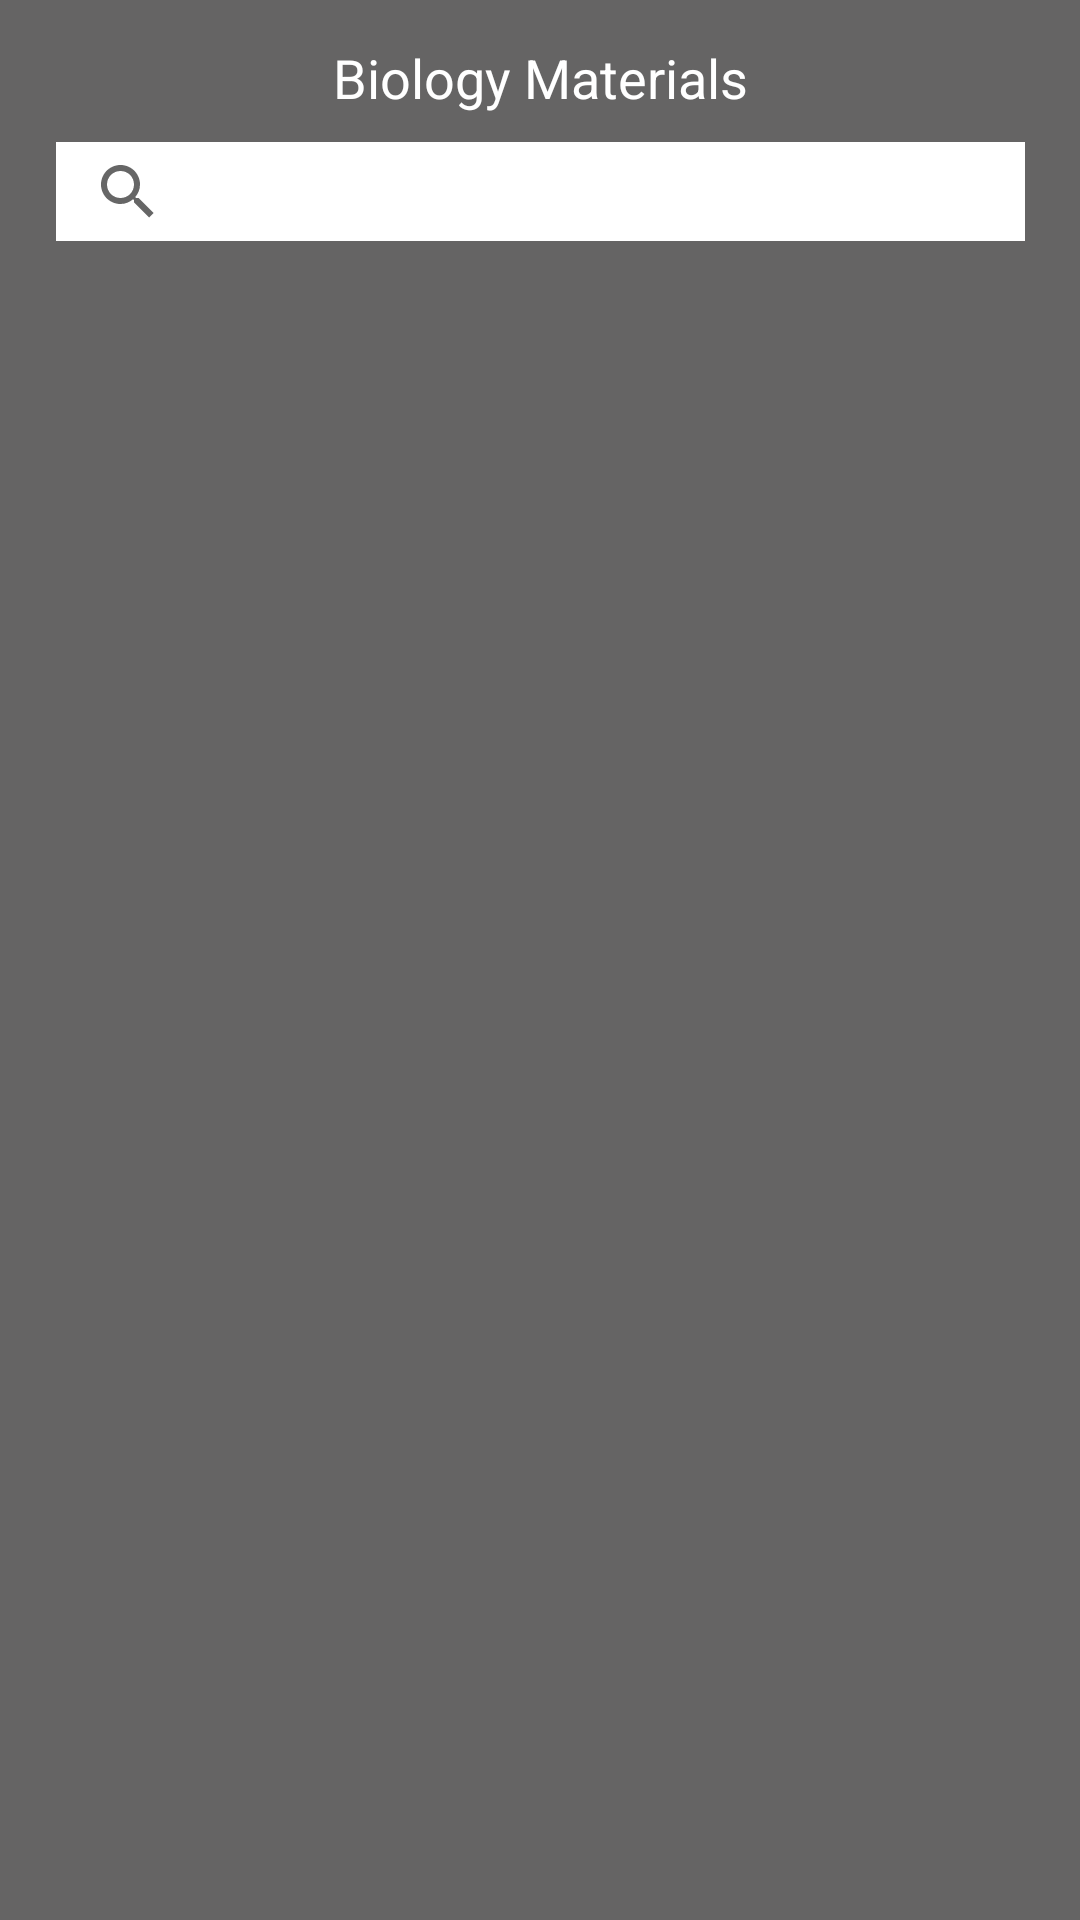

Here is an Android app screen rendered from its layout file. Give the layout XML and the strings, colors and styles it references.
<!-- AndroidManifest.xml: application theme AppTheme -->
<!-- res/layout/activity_biology.xml -->
<?xml version="1.0" encoding="utf-8"?>
<androidx.constraintlayout.widget.ConstraintLayout xmlns:android="http://schemas.android.com/apk/res/android"
    xmlns:app="http://schemas.android.com/apk/res-auto"
    xmlns:tools="http://schemas.android.com/tools"
    android:layout_width="match_parent"
    android:layout_height="match_parent"
    android:background="#656464"
    tools:context=".BiologyActivity">

    <TextView
        android:id="@+id/textView3"
        android:layout_width="wrap_content"
        android:layout_height="wrap_content"
        android:shadowColor="#FFFFFF"
        android:text="@string/bioHd"
        android:textAlignment="center"
        android:textColor="#FFFFFF"
        android:textSize="18sp"
        app:layout_constraintBottom_toBottomOf="parent"
        app:layout_constraintEnd_toEndOf="parent"
        app:layout_constraintStart_toStartOf="parent"
        app:layout_constraintTop_toTopOf="parent"
        app:layout_constraintVertical_bias="0.022" />

    <SearchView
        android:id="@+id/Searchbar"
        android:layout_width="323dp"
        android:layout_height="33dp"
        android:background="#FFFFFF"
        app:layout_constraintBottom_toBottomOf="parent"
        app:layout_constraintEnd_toEndOf="parent"
        app:layout_constraintStart_toStartOf="parent"
        app:layout_constraintTop_toTopOf="parent"
        app:layout_constraintVertical_bias="0.078" />

</androidx.constraintlayout.widget.ConstraintLayout>
<!-- resources referenced by this layout -->
<resources>
  <string name="bioHd">Biology Materials</string>
  <style name="AppTheme" parent="Theme.AppCompat.Light.DarkActionBar">
          
          <item name="colorPrimary">@color/colorPrimary</item>
          <item name="colorPrimaryDark">@color/colorPrimaryDark</item>
          <item name="colorAccent">@color/colorAccent</item>
      </style>
  <color name="colorPrimary">#008577</color>
  <color name="colorPrimaryDark">#00574B</color>
  <color name="colorAccent">#D81B60</color>
</resources>
